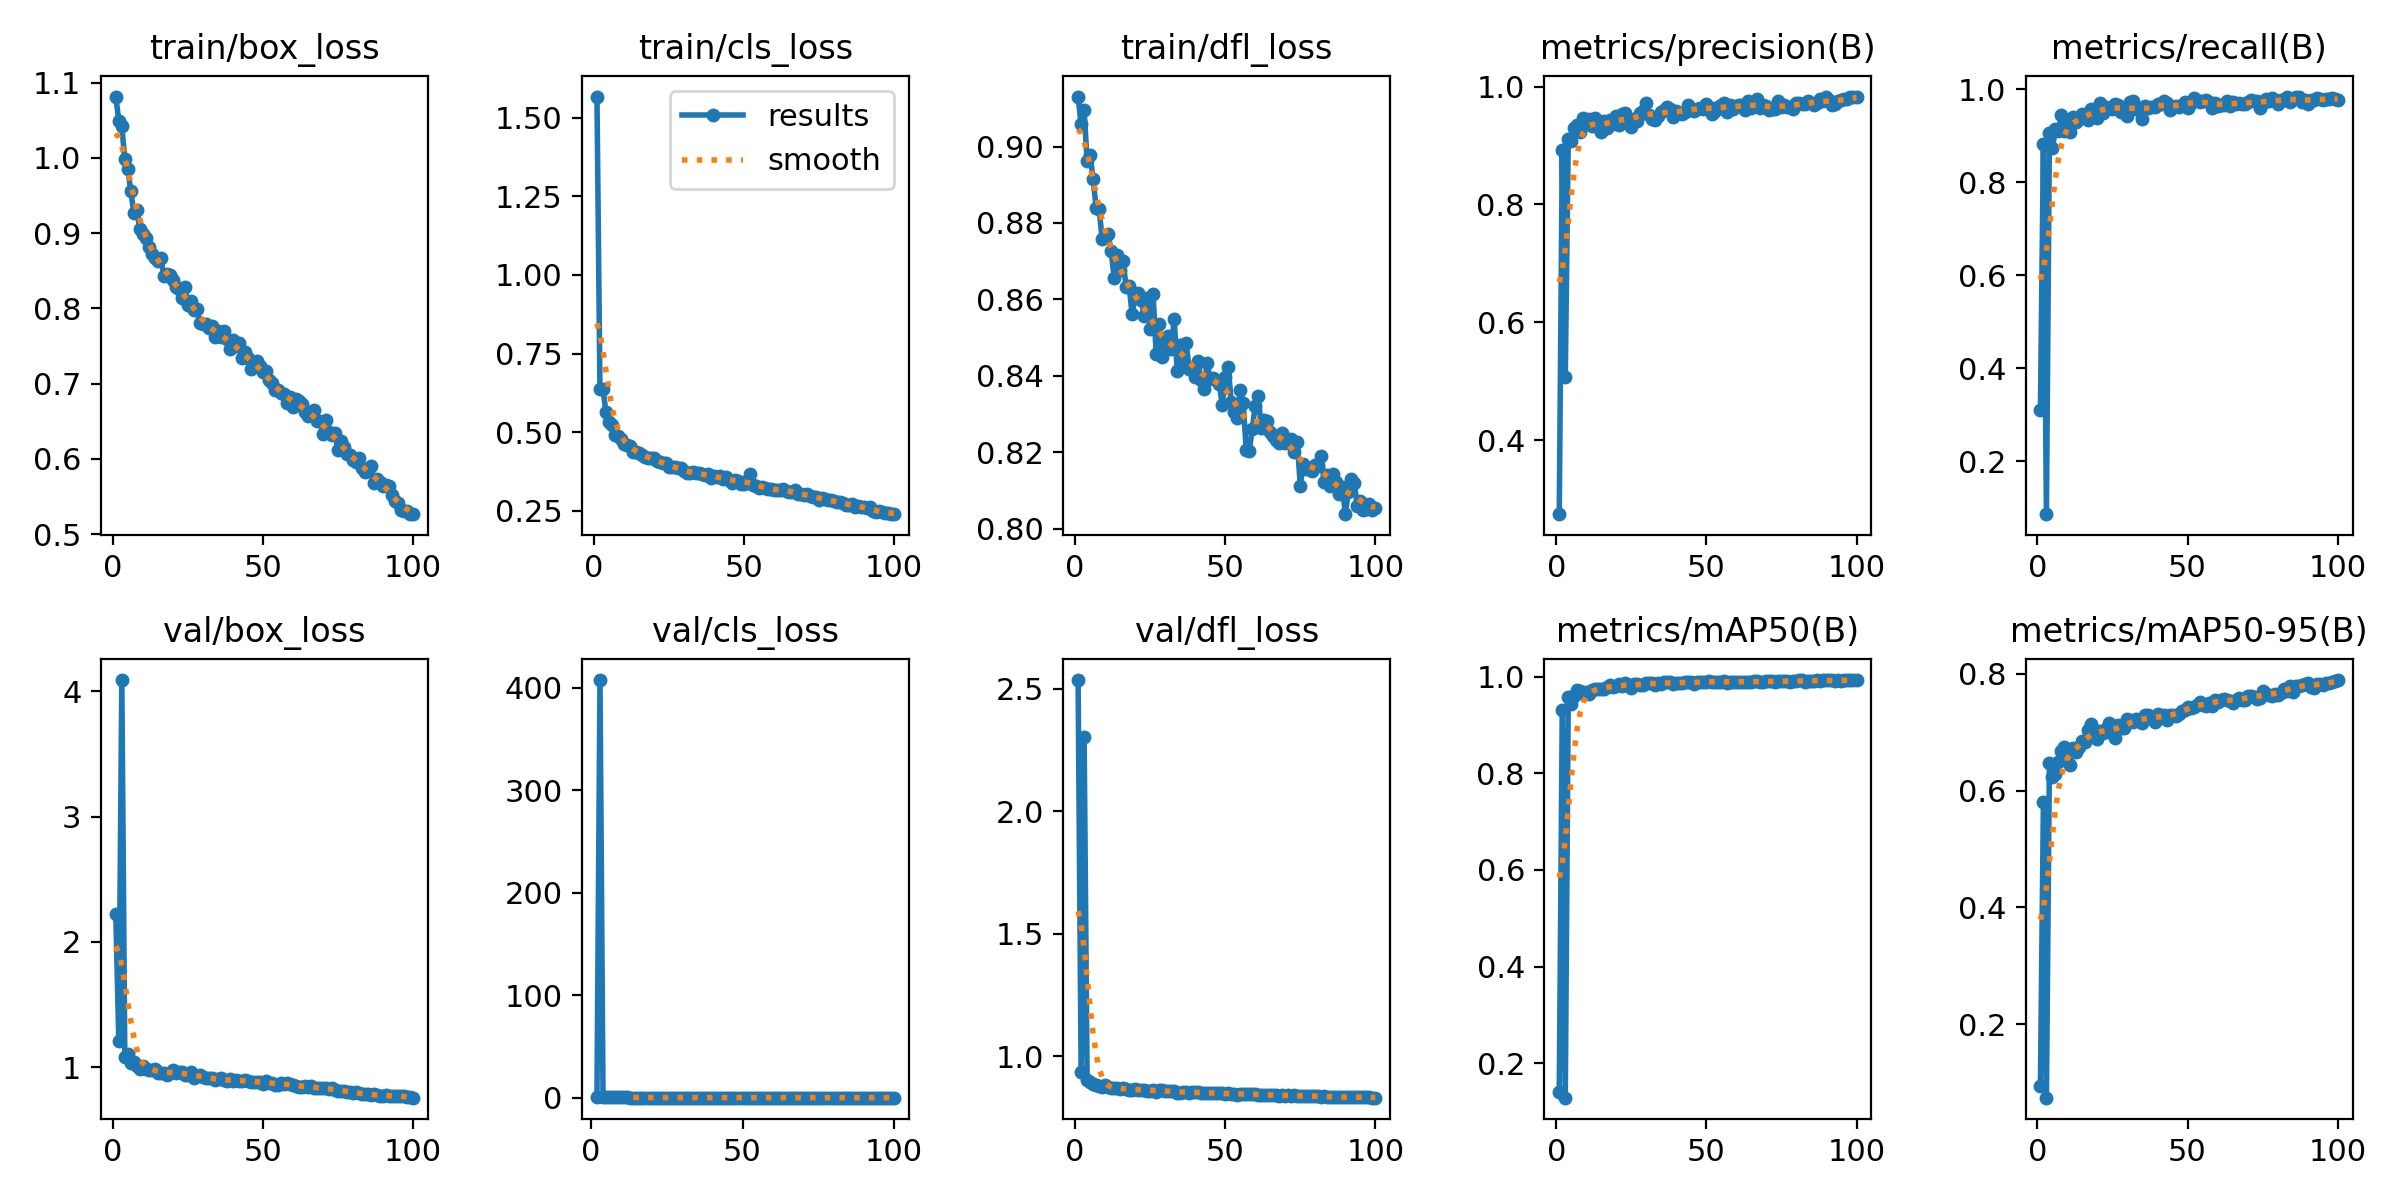

Source data for this figure (header and first rows):
epoch, train/box_loss, train/cls_loss, train/dfl_loss, metrics/precision(B), metrics/recall(B), metrics/mAP50(B), metrics/mAP50-95(B), val/box_loss, val/cls_loss, val/dfl_loss, lr/pg0, lr/pg1, lr/pg2
1, 1.082, 1.567, 0.9131, 0.2743, 0.3101, 0.141, 0.09415, 2.222, nan, 2.536, 0.0004737, 0.0004737, 0.0004737
2, 1.049, 0.6362, 0.9058, 0.8916, 0.8822, 0.9308, 0.5813, 1.209, 0.7083, 0.9349, 0.0009406, 0.0009406, 0.0009406
3, 1.042, 0.6371, 0.9096, 0.5065, 0.08658, 0.1285, 0.07429, 4.089, 407.4, 2.304, 0.001398, 0.001398, 0.001398
4, 0.9982, 0.5629, 0.8961, 0.9116, 0.9063, 0.9576, 0.6476, 1.079, 0.5498, 0.9012, 0.001387, 0.001387, 0.001387
5, 0.985, 0.5339, 0.8977, 0.908, 0.8738, 0.9445, 0.6226, 1.11, 0.7233, 0.8939, 0.001372, 0.001372, 0.001372
6, 0.9555, 0.5218, 0.8915, 0.9299, 0.9138, 0.9603, 0.6291, 1.036, 0.5115, 0.8846, 0.001358, 0.001358, 0.001358
7, 0.9274, 0.4897, 0.884, 0.9351, 0.9102, 0.9723, 0.6487, 1.046, 0.5332, 0.8825, 0.001344, 0.001344, 0.001344
8, 0.9314, 0.4884, 0.8837, 0.9231, 0.945, 0.9707, 0.6686, 1.01, 0.4961, 0.8793, 0.00133, 0.00133, 0.00133
9, 0.9052, 0.4769, 0.8758, 0.9463, 0.9106, 0.9669, 0.6742, 0.9881, 0.5015, 0.8733, 0.001316, 0.001316, 0.001316
10, 0.8992, 0.4622, 0.8766, 0.9359, 0.9221, 0.9676, 0.6641, 1.008, 0.5041, 0.8802, 0.001302, 0.001302, 0.001302
11, 0.8941, 0.46, 0.8771, 0.9447, 0.9077, 0.9646, 0.6434, 0.9902, 0.4958, 0.8724, 0.001288, 0.001288, 0.001288
12, 0.8812, 0.455, 0.8727, 0.9329, 0.9412, 0.9729, 0.6726, 0.9808, 0.4834, 0.8679, 0.001273, 0.001273, 0.001273
13, 0.8722, 0.4382, 0.8657, 0.9462, 0.9292, 0.9739, 0.6661, 0.9782, 0.4676, 0.87, 0.001259, 0.001259, 0.001259
14, 0.8673, 0.4355, 0.8717, 0.9314, 0.937, 0.9756, 0.6744, 0.9901, 0.463, 0.8712, 0.001245, 0.001245, 0.001245
15, 0.8631, 0.4331, 0.8678, 0.9233, 0.9467, 0.9756, 0.6848, 0.957, 0.4561, 0.8657, 0.001231, 0.001231, 0.001231
16, 0.8674, 0.4267, 0.8699, 0.9416, 0.942, 0.9752, 0.6837, 0.9567, 0.4694, 0.8685, 0.001217, 0.001217, 0.001217
17, 0.8431, 0.4221, 0.8631, 0.9301, 0.9342, 0.9791, 0.7039, 0.9571, 0.4552, 0.8676, 0.001203, 0.001203, 0.001203
18, 0.8459, 0.4165, 0.8634, 0.9437, 0.9577, 0.9826, 0.714, 0.9411, 0.436, 0.8596, 0.001189, 0.001189, 0.001189
19, 0.844, 0.418, 0.8561, 0.9372, 0.9565, 0.9796, 0.7042, 0.9533, 0.449, 0.8635, 0.001174, 0.001174, 0.001174
20, 0.8374, 0.4182, 0.8609, 0.9501, 0.938, 0.9805, 0.6885, 0.9795, 0.457, 0.8665, 0.00116, 0.00116, 0.00116
21, 0.8282, 0.4074, 0.8616, 0.9341, 0.9708, 0.9845, 0.7026, 0.9513, 0.4354, 0.8616, 0.001146, 0.001146, 0.001146
22, 0.8254, 0.4042, 0.8598, 0.9541, 0.9502, 0.9817, 0.6988, 0.9605, 0.4336, 0.8629, 0.001132, 0.001132, 0.001132
23, 0.8145, 0.4031, 0.8557, 0.9549, 0.9614, 0.9871, 0.7055, 0.9604, 0.4367, 0.8635, 0.001118, 0.001118, 0.001118
24, 0.829, 0.4021, 0.8603, 0.9382, 0.9609, 0.9833, 0.7154, 0.9406, 0.4211, 0.8589, 0.001104, 0.001104, 0.001104
25, 0.8051, 0.3905, 0.8523, 0.9319, 0.9587, 0.9766, 0.6991, 0.9397, 0.4321, 0.8592, 0.001089, 0.001089, 0.001089
26, 0.8105, 0.3899, 0.8613, 0.9449, 0.9694, 0.9847, 0.6898, 0.9659, 0.4271, 0.8628, 0.001075, 0.001075, 0.001075
27, 0.7975, 0.3899, 0.8456, 0.9422, 0.9659, 0.9843, 0.7122, 0.918, 0.4243, 0.8545, 0.001061, 0.001061, 0.001061
28, 0.7987, 0.3867, 0.8537, 0.9554, 0.9511, 0.9838, 0.7073, 0.928, 0.4135, 0.8609, 0.001047, 0.001047, 0.001047
29, 0.7809, 0.3845, 0.8449, 0.9593, 0.9582, 0.9831, 0.7078, 0.9386, 0.4203, 0.8609, 0.001033, 0.001033, 0.001033
30, 0.7796, 0.3755, 0.8479, 0.9727, 0.9431, 0.9874, 0.7224, 0.9232, 0.4109, 0.8584, 0.001019, 0.001019, 0.001019
31, 0.7799, 0.3713, 0.8504, 0.9512, 0.973, 0.9877, 0.721, 0.9122, 0.4086, 0.8568, 0.001005, 0.001005, 0.001005
32, 0.7739, 0.3697, 0.8471, 0.9445, 0.9749, 0.9869, 0.7173, 0.9174, 0.4044, 0.8573, 0.0009904, 0.0009904, 0.0009904
33, 0.7773, 0.3725, 0.8548, 0.9434, 0.958, 0.9838, 0.7221, 0.9136, 0.4203, 0.8556, 0.0009763, 0.0009763, 0.0009763
34, 0.7616, 0.3685, 0.8414, 0.9495, 0.9562, 0.9869, 0.7202, 0.8948, 0.4024, 0.8499, 0.0009622, 0.0009622, 0.0009622
35, 0.7695, 0.3706, 0.8479, 0.956, 0.9358, 0.9848, 0.7153, 0.9043, 0.4108, 0.8503, 0.000948, 0.000948, 0.000948
36, 0.7623, 0.367, 0.8435, 0.9606, 0.9636, 0.9887, 0.729, 0.911, 0.4059, 0.8554, 0.0009338, 0.0009338, 0.0009338
37, 0.7702, 0.3646, 0.8485, 0.9659, 0.9604, 0.9883, 0.7291, 0.8949, 0.4, 0.8525, 0.0009197, 0.0009197, 0.0009197
38, 0.759, 0.3665, 0.8417, 0.9624, 0.9611, 0.9891, 0.7248, 0.891, 0.3913, 0.8508, 0.0009056, 0.0009056, 0.0009056
39, 0.7459, 0.3547, 0.842, 0.9485, 0.9616, 0.986, 0.7178, 0.9029, 0.3992, 0.8526, 0.0008914, 0.0008914, 0.0008914
40, 0.7579, 0.359, 0.8397, 0.9584, 0.9684, 0.9865, 0.7314, 0.8876, 0.3907, 0.8522, 0.0008773, 0.0008773, 0.0008773
41, 0.7507, 0.3565, 0.8438, 0.9545, 0.9685, 0.9882, 0.7276, 0.9002, 0.4087, 0.8514, 0.0008631, 0.0008631, 0.0008631
42, 0.7535, 0.3596, 0.8389, 0.9537, 0.9739, 0.9881, 0.7294, 0.8918, 0.384, 0.8505, 0.000849, 0.000849, 0.000849
43, 0.7343, 0.3512, 0.8365, 0.9564, 0.9707, 0.9897, 0.7217, 0.8938, 0.3928, 0.8506, 0.0008348, 0.0008348, 0.0008348
44, 0.7416, 0.3578, 0.8433, 0.969, 0.9552, 0.9891, 0.729, 0.9001, 0.3879, 0.8505, 0.0008207, 0.0008207, 0.0008207
45, 0.7347, 0.3488, 0.8392, 0.9609, 0.9615, 0.9889, 0.7292, 0.8888, 0.3856, 0.8486, 0.0008065, 0.0008065, 0.0008065
46, 0.7191, 0.3379, 0.8393, 0.9584, 0.9646, 0.9858, 0.7273, 0.8857, 0.3991, 0.8486, 0.0007924, 0.0007924, 0.0007924
47, 0.7263, 0.3472, 0.8389, 0.9618, 0.9615, 0.9885, 0.7309, 0.8852, 0.3917, 0.8494, 0.0007782, 0.0007782, 0.0007782
48, 0.7306, 0.3459, 0.8379, 0.9644, 0.9663, 0.9893, 0.7371, 0.8821, 0.3841, 0.848, 0.0007641, 0.0007641, 0.0007641
49, 0.723, 0.3364, 0.8325, 0.962, 0.9724, 0.9894, 0.7377, 0.8863, 0.3785, 0.8482, 0.0007499, 0.0007499, 0.0007499
50, 0.7154, 0.3363, 0.8397, 0.971, 0.9598, 0.9899, 0.7433, 0.8694, 0.3708, 0.8464, 0.0007358, 0.0007358, 0.0007358
51, 0.7164, 0.3433, 0.8422, 0.9659, 0.9709, 0.991, 0.7417, 0.8874, 0.381, 0.85, 0.0007216, 0.0007216, 0.0007216
52, 0.7052, 0.3659, 0.8332, 0.9529, 0.9811, 0.9902, 0.7435, 0.8758, 0.3693, 0.8454, 0.0007075, 0.0007075, 0.0007075
53, 0.7014, 0.332, 0.8305, 0.9578, 0.978, 0.9897, 0.7461, 0.8776, 0.3763, 0.8448, 0.0006934, 0.0006934, 0.0006934
54, 0.6913, 0.3274, 0.829, 0.9656, 0.9724, 0.9901, 0.7519, 0.8611, 0.3694, 0.8423, 0.0006792, 0.0006792, 0.0006792
55, 0.6914, 0.3239, 0.8361, 0.9694, 0.9745, 0.9887, 0.7463, 0.8624, 0.3696, 0.8446, 0.0006651, 0.0006651, 0.0006651
56, 0.6882, 0.3245, 0.8328, 0.9717, 0.9775, 0.9915, 0.745, 0.873, 0.3657, 0.8463, 0.0006509, 0.0006509, 0.0006509
57, 0.6857, 0.3213, 0.8205, 0.9575, 0.9725, 0.9876, 0.7505, 0.864, 0.36, 0.847, 0.0006368, 0.0006368, 0.0006368
58, 0.6749, 0.3183, 0.8204, 0.969, 0.9599, 0.9898, 0.7454, 0.8715, 0.3662, 0.8465, 0.0006226, 0.0006226, 0.0006226
59, 0.6819, 0.3202, 0.8261, 0.9624, 0.9701, 0.9903, 0.7558, 0.8649, 0.3662, 0.8459, 0.0006085, 0.0006085, 0.0006085
60, 0.6692, 0.3146, 0.8321, 0.9666, 0.9635, 0.99, 0.7524, 0.8597, 0.364, 0.8442, 0.0005943, 0.0005943, 0.0005943
... 40 more rows
